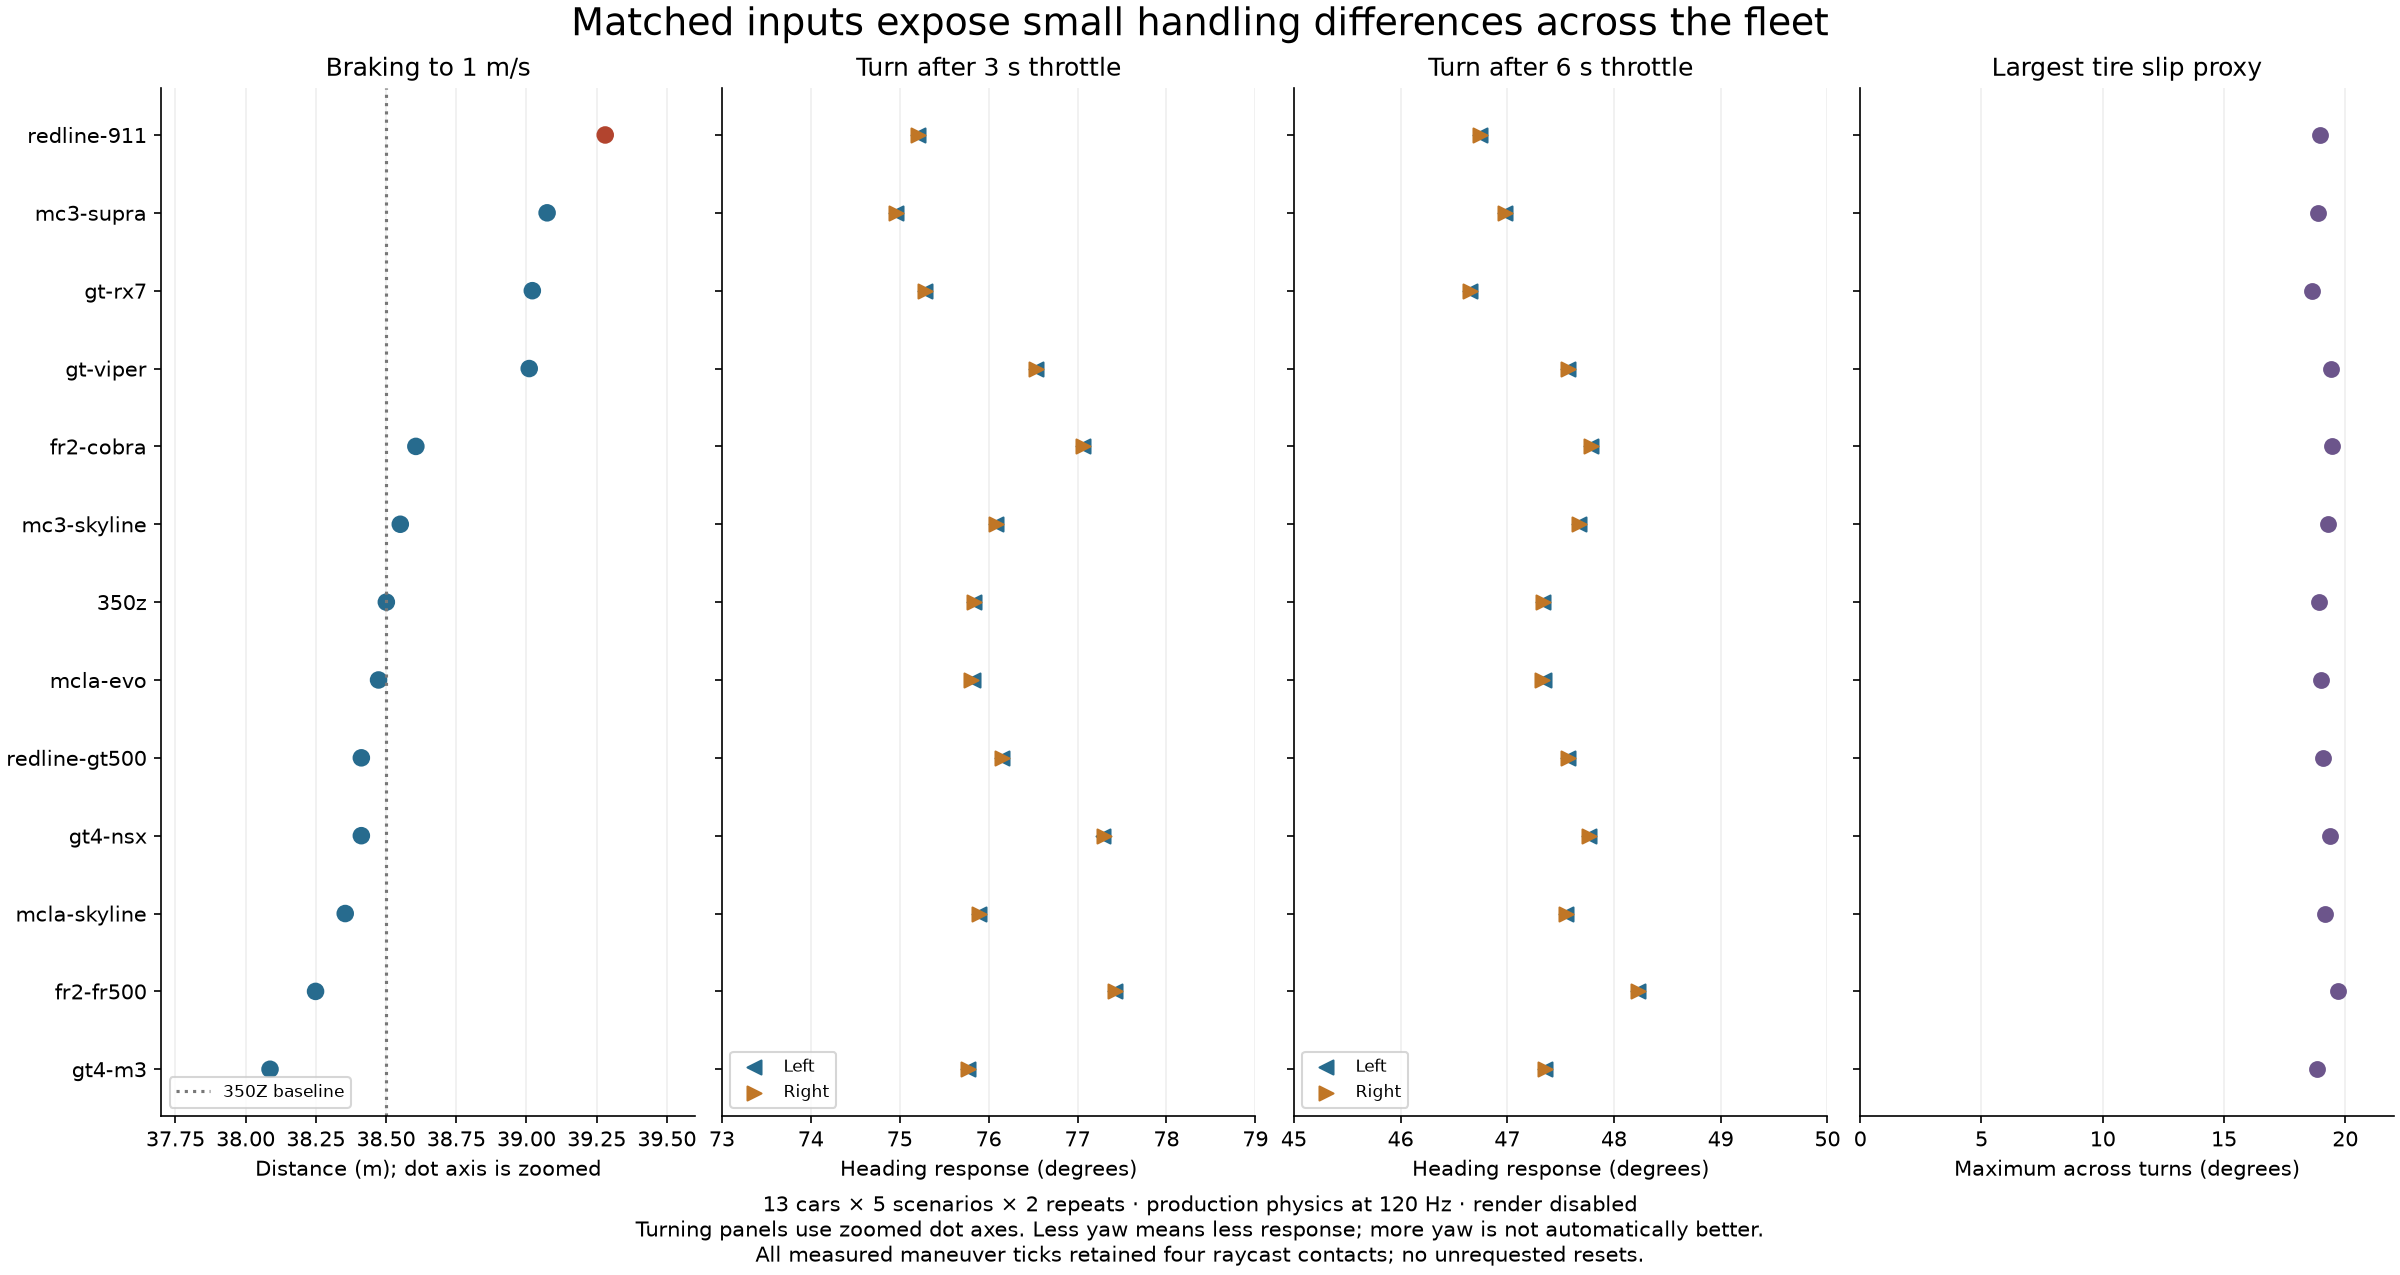

Source data for this figure (header and first rows):
airborne_ticks, approach_mps, brake_1s_mps, brake_2s_mps, car, case, course_clearance_m, four_contact_pct, four_loaded_pct, identical_trajectories, min_contacts, n, near_stop_m, near_stop_s, peak_slip_deg, peak_tilt_deg, recovery_1s_mps, recovery_displacement_m, requested_resets, reset_final_count, turn_deg, turn_exit_mps, turn_lateral_m, turn_speed_pct
0, 27.31, 17.39, 8.048, 350z, brake, 20.64, 100.0, 100.0, True, 4, 2, 38.5, 2.792, 3.451651539740292e-06, 1.638, 1.3615964049049186e-09, 0.0, 1, 1, , , , 
0, 27.31, , , 350z, fast-left, 10.02, 100.0, 100.0, True, 4, 2, , , 18.93, 4.398, , , 0, 0, 47.33, 25.91, 9.922, 94.87
0, 27.31, , , 350z, fast-right, 9.519, 100.0, 100.0, True, 4, 2, , , 18.93, 4.398, , , 0, 0, 47.33, 25.91, 9.922, 94.87
0, 16.22, , , 350z, turn-left, 3.255, 100.0, 100.0, True, 4, 2, , , 13.73, 4.151, , , 0, 0, 75.83, 17.2, 16.6, 106.1
0, 16.22, , , 350z, turn-right, 2.755, 100.0, 100.0, True, 4, 2, , , 13.73, 4.151, , , 0, 0, 75.83, 17.2, 16.6, 106.1
0, 27.31, 17.42, 8.094, fr2-cobra, brake, 20.53, 100.0, 100.0, True, 4, 2, 38.61, 2.8, 3.5631543405886866e-06, 1.538, 3.470767495628038e-08, 0.0, 1, 1, , , , 
0, 27.31, , , fr2-cobra, fast-left, 9.73, 100.0, 100.0, True, 4, 2, , , 19.47, 4.308, , , 0, 0, 47.79, 25.87, 9.907, 94.71
0, 27.31, , , fr2-cobra, fast-right, 9.23, 100.0, 100.0, True, 4, 2, , , 19.47, 4.308, , , 0, 0, 47.78, 25.87, 9.907, 94.71
0, 16.22, , , fr2-cobra, turn-left, 3.006, 100.0, 100.0, True, 4, 2, , , 14.53, 4.076, , , 0, 0, 77.07, 16.93, 16.54, 104.4
0, 16.22, , , fr2-cobra, turn-right, 2.506, 100.0, 100.0, True, 4, 2, , , 14.53, 4.076, , , 0, 0, 77.07, 16.93, 16.54, 104.4
0, 27.31, 17.33, 7.924, fr2-fr500, brake, 20.53, 100.0, 100.0, True, 4, 2, 38.25, 2.775, 3.5733750482171277e-06, 1.387, 3.7339443537121194e-08, 0.0, 1, 1, , , , 
0, 27.31, , , fr2-fr500, fast-left, 9.766, 100.0, 100.0, True, 4, 2, , , 19.7, 4.312, , , 0, 0, 48.23, 25.77, 9.945, 94.35
0, 27.31, , , fr2-fr500, fast-right, 9.266, 100.0, 100.0, True, 4, 2, , , 19.69, 4.312, , , 0, 0, 48.23, 25.77, 9.945, 94.35
0, 16.22, , , fr2-fr500, turn-left, 3.092, 100.0, 100.0, True, 4, 2, , , 14.4, 4.079, , , 0, 0, 77.42, 16.87, 16.56, 104
0, 16.22, , , fr2-fr500, turn-right, 2.592, 100.0, 100.0, True, 4, 2, , , 14.4, 4.079, , , 0, 0, 77.42, 16.87, 16.56, 104
0, 27.32, 17.53, 8.289, gt-rx7, brake, 20.62, 100.0, 100.0, True, 4, 2, 39.02, 2.825, 3.6324590290088133e-06, 1.611, 2.1838724162800164e-09, 0.0, 1, 1, , , , 
0, 27.32, , , gt-rx7, fast-left, 10.1, 100.0, 100.0, True, 4, 2, , , 18.62, 4.476, , , 0, 0, 46.65, 26.08, 9.851, 95.45
0, 27.32, , , gt-rx7, fast-right, 9.605, 100.0, 100.0, False, 4, 2, , , 18.62, 4.476, , , 0, 0, 46.65, 26.08, 9.851, 95.46
0, 16.22, , , gt-rx7, turn-left, 3.317, 100.0, 100.0, False, 4, 2, , , 14.03, 4.225, , , 0, 0, 75.29, 17.29, 16.55, 106.6
0, 16.22, , , gt-rx7, turn-right, 2.817, 100.0, 100.0, False, 4, 2, , , 14.03, 4.225, , , 0, 0, 75.29, 17.29, 16.55, 106.6
0, 27.31, 17.52, 8.287, gt-viper, brake, 20.56, 100.0, 100.0, False, 4, 2, 39.01, 2.825, 3.6294707676283084e-06, 1.826, 8.936884145370988e-09, 0.0, 1, 1, , , , 
0, 27.31, , , gt-viper, fast-left, 9.991, 100.0, 100.0, True, 4, 2, , , 19.41, 4.532, , , 0, 0, 47.57, 25.89, 9.845, 94.79
0, 27.31, , , gt-viper, fast-right, 9.491, 100.0, 100.0, True, 4, 2, , , 19.41, 4.532, , , 0, 0, 47.57, 25.89, 9.845, 94.79
0, 16.22, , , gt-viper, turn-left, 3.293, 100.0, 100.0, True, 4, 2, , , 14.45, 4.28, , , 0, 0, 76.53, 17, 16.48, 104.8
0, 16.22, , , gt-viper, turn-right, 2.793, 100.0, 100.0, True, 4, 2, , , 14.45, 4.28, , , 0, 0, 76.53, 17, 16.48, 104.8
0, 27.31, 17.29, 7.847, gt4-m3, brake, 20.57, 100.0, 100.0, True, 4, 2, 38.09, 2.758, 3.4173519942925807e-06, 1.265, 2.6843574477037483e-08, 0.0, 1, 1, , , , 
0, 27.31, , , gt4-m3, fast-left, 9.864, 100.0, 100.0, True, 4, 2, , , 18.83, 4.449, , , 0, 0, 47.36, 25.9, 9.958, 94.83
0, 27.31, , , gt4-m3, fast-right, 9.364, 100.0, 100.0, True, 4, 2, , , 18.83, 4.449, , , 0, 0, 47.36, 25.9, 9.958, 94.83
0, 16.22, , , gt4-m3, turn-left, 3.099, 100.0, 100.0, True, 4, 2, , , 13.49, 4.197, , , 0, 0, 75.76, 17.24, 16.64, 106.3
0, 16.22, , , gt4-m3, turn-right, 2.599, 100.0, 100.0, True, 4, 2, , , 13.49, 4.197, , , 0, 0, 75.77, 17.24, 16.64, 106.3
0, 27.3, 17.37, 8.01, gt4-nsx, brake, 20.55, 100.0, 100.0, True, 4, 2, 38.41, 2.783, 3.3735316091631802e-06, 2.037, 9.335061941937048e-09, 0.0, 1, 1, , , , 
0, 27.3, , , gt4-nsx, fast-left, 9.827, 100.0, 100.0, True, 4, 2, , , 19.39, 4.157, , , 0, 0, 47.77, 25.88, 9.942, 94.79
0, 27.3, , , gt4-nsx, fast-right, 9.327, 100.0, 100.0, True, 4, 2, , , 19.39, 4.157, , , 0, 0, 47.77, 25.88, 9.942, 94.79
0, 16.21, , , gt4-nsx, turn-left, 3.125, 100.0, 100.0, True, 4, 2, , , 14.58, 3.941, , , 0, 0, 77.29, 16.91, 16.58, 104.3
0, 16.21, , , gt4-nsx, turn-right, 2.625, 100.0, 100.0, True, 4, 2, , , 14.59, 3.941, , , 0, 0, 77.29, 16.91, 16.58, 104.3
0, 27.31, 17.41, 8.071, mc3-skyline, brake, 20.59, 100.0, 100.0, True, 4, 2, 38.55, 2.792, 3.663510476715928e-06, 1.44, 9.00778670065247e-16, 0.0, 1, 1, , , , 
0, 27.31, , , mc3-skyline, fast-left, 9.87, 100.0, 100.0, True, 4, 2, , , 19.28, 4.66, , , 0, 0, 47.67, 25.83, 9.887, 94.56
0, 27.31, , , mc3-skyline, fast-right, 9.37, 100.0, 100.0, False, 4, 2, , , 19.28, 4.66, , , 0, 0, 47.67, 25.83, 9.887, 94.56
0, 16.22, , , mc3-skyline, turn-left, 3.115, 100.0, 100.0, True, 4, 2, , , 13.85, 4.392, , , 0, 0, 76.08, 17.11, 16.54, 105.5
0, 16.22, , , mc3-skyline, turn-right, 2.615, 100.0, 100.0, False, 4, 2, , , 13.85, 4.392, , , 0, 0, 76.08, 17.11, 16.54, 105.5
0, 27.32, 17.53, 8.313, mc3-supra, brake, 20.58, 100.0, 100.0, False, 4, 2, 39.07, 2.833, 3.60893710616641e-06, 1.621, 0.0, 0.0, 1, 1, , , , 
0, 27.32, , , mc3-supra, fast-left, 9.983, 100.0, 100.0, True, 4, 2, , , 18.89, 4.968, , , 0, 0, 46.98, 25.94, 9.805, 94.97
0, 27.32, , , mc3-supra, fast-right, 9.483, 100.0, 100.0, False, 4, 2, , , 18.89, 4.968, , , 0, 0, 46.98, 25.94, 9.805, 94.97
0, 16.22, , , mc3-supra, turn-left, 3.193, 100.0, 100.0, False, 4, 2, , , 13.74, 4.671, , , 0, 0, 74.96, 17.3, 16.49, 106.7
0, 16.22, , , mc3-supra, turn-right, 2.693, 100.0, 100.0, True, 4, 2, , , 13.74, 4.671, , , 0, 0, 74.96, 17.3, 16.49, 106.7
0, 27.31, 17.39, 8.031, mcla-evo, brake, 20.54, 100.0, 100.0, True, 4, 2, 38.47, 2.792, 0.001058, 1.45, 2.066902879960261e-06, 0.0, 1, 1, , , , 
0, 27.31, , , mcla-evo, fast-left, 9.832, 100.0, 100.0, True, 4, 2, , , 18.98, 4.577, , , 0, 0, 47.34, 25.9, 9.904, 94.84
0, 27.31, , , mcla-evo, fast-right, 9.332, 100.0, 100.0, False, 4, 2, , , 18.97, 4.574, , , 0, 0, 47.33, 25.91, 9.905, 94.85
0, 16.22, , , mcla-evo, turn-left, 3.068, 100.0, 100.0, True, 4, 2, , , 13.78, 4.316, , , 0, 0, 75.82, 17.19, 16.58, 106
0, 16.22, , , mcla-evo, turn-right, 2.567, 100.0, 100.0, False, 4, 2, , , 13.77, 4.313, , , 0, 0, 75.8, 17.19, 16.58, 106
0, 27.31, 17.36, 7.974, mcla-skyline, brake, 20.56, 100.0, 100.0, True, 4, 2, 38.35, 2.783, 3.2983868192330647e-06, 1.408, 0.0, 0.0, 1, 1, , , , 
0, 27.31, , , mcla-skyline, fast-left, 9.846, 100.0, 100.0, True, 4, 2, , , 19.15, 4.822, , , 0, 0, 47.55, 25.84, 9.892, 94.61
0, 27.31, , , mcla-skyline, fast-right, 9.346, 100.0, 100.0, True, 4, 2, , , 19.15, 4.822, , , 0, 0, 47.55, 25.84, 9.892, 94.61
0, 16.22, , , mcla-skyline, turn-left, 3.086, 100.0, 100.0, True, 4, 2, , , 13.72, 4.538, , , 0, 0, 75.89, 17.15, 16.55, 105.8
0, 16.22, , , mcla-skyline, turn-right, 2.587, 100.0, 100.0, True, 4, 2, , , 13.72, 4.538, , , 0, 0, 75.89, 17.15, 16.55, 105.8
0, 27.32, 17.59, 8.404, redline-911, brake, 20.61, 100.0, 100.0, True, 4, 2, 39.28, 2.85, 3.5747203531200943e-06, 1.713, 2.334480876365801e-08, 0.0, 1, 1, , , , 
0, 27.32, , , redline-911, fast-left, 10.12, 100.0, 100.0, False, 4, 2, , , 18.94, 5.205, , , 0, 0, 46.74, 26.03, 9.744, 95.27
0, 27.32, , , redline-911, fast-right, 9.618, 100.0, 100.0, True, 4, 2, , , 18.94, 5.205, , , 0, 0, 46.74, 26.03, 9.744, 95.27
0, 16.22, , , redline-911, turn-left, 3.337, 100.0, 100.0, True, 4, 2, , , 14.3, 4.895, , , 0, 0, 75.21, 17.22, 16.42, 106.2
0, 16.22, , , redline-911, turn-right, 2.837, 100.0, 100.0, True, 4, 2, , , 14.3, 4.895, , , 0, 0, 75.21, 17.22, 16.42, 106.2
... 5 more rows
